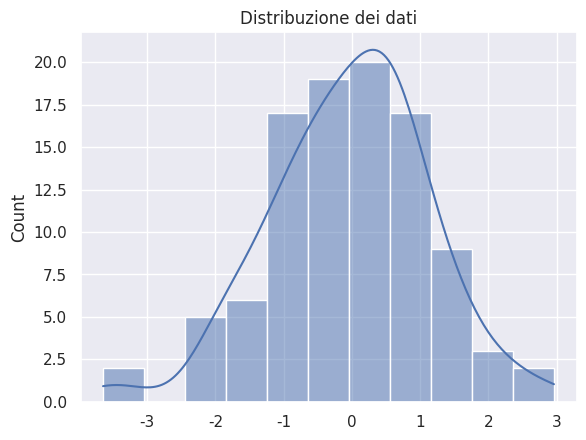

Write the Python code that produced this figure.
import matplotlib.pyplot as plt
import seaborn as sns
import numpy as np

sns.set_theme(style="darkgrid")

data = np.random.normal(size=100)

sns.histplot(data, kde=True)

plt.title('Distribuzione dei dati')
plt.show()
